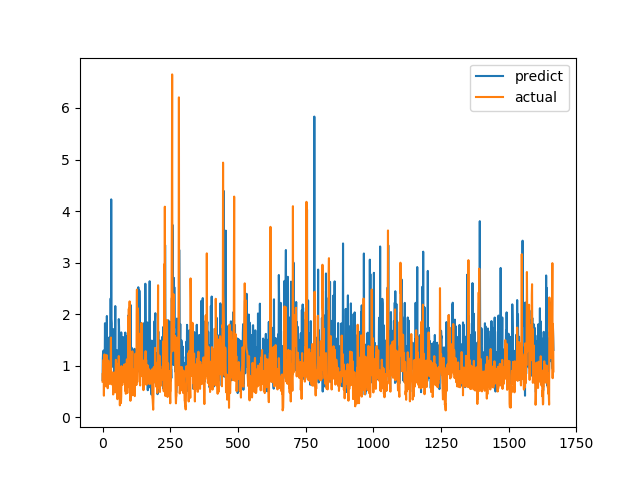

The file beside this chart, header and first rows:
predict, actual
0.7215, 0.6915
1.136, 0.8558
1.264, 0.7094
1.289, 1.015
1.292, 1.116
1.121, 0.4183
0.8077, 1.002
1.296, 1.219
1.011, 1.143
1.824, 0.6528
1.104, 0.6747
0.7647, 0.601
1.221, 0.6695
0.9877, 0.6538
1.438, 0.7814
0.6514, 1.206
1.964, 0.8469
0.7545, 0.8286
0.9071, 0.6482
1.537, 0.5624
0.8339, 0.7183
0.9728, 1.1
1.463, 0.9542
0.8965, 0.729
0.9115, 0.6694
1.549, 0.8631
1.487, 0.6465
1.202, 0.8223
0.9896, 0.9236
1.072, 0.8301
2.306, 1.067
1.084, 1.546
4.227, 0.6827
1.909, 0.6386
1.824, 0.6464
0.9764, 0.6881
1.341, 0.7274
1.71, 0.65
1.237, 0.8694
1.519, 0.4409
1.583, 0.4519
1.433, 0.7575
1.706, 0.4952
0.5251, 0.6851
1.006, 0.7244
0.6642, 0.8654
1.207, 0.74
2.157, 0.8071
0.8583, 0.8204
0.8524, 1.114
1.101, 1.109
1.061, 0.4751
1.074, 1.039
1.301, 0.9458
0.7823, 0.7878
1.003, 0.3505
1.212, 0.9368
0.7209, 0.9868
0.4597, 0.647
0.5787, 1.03
... 1,606 more rows
